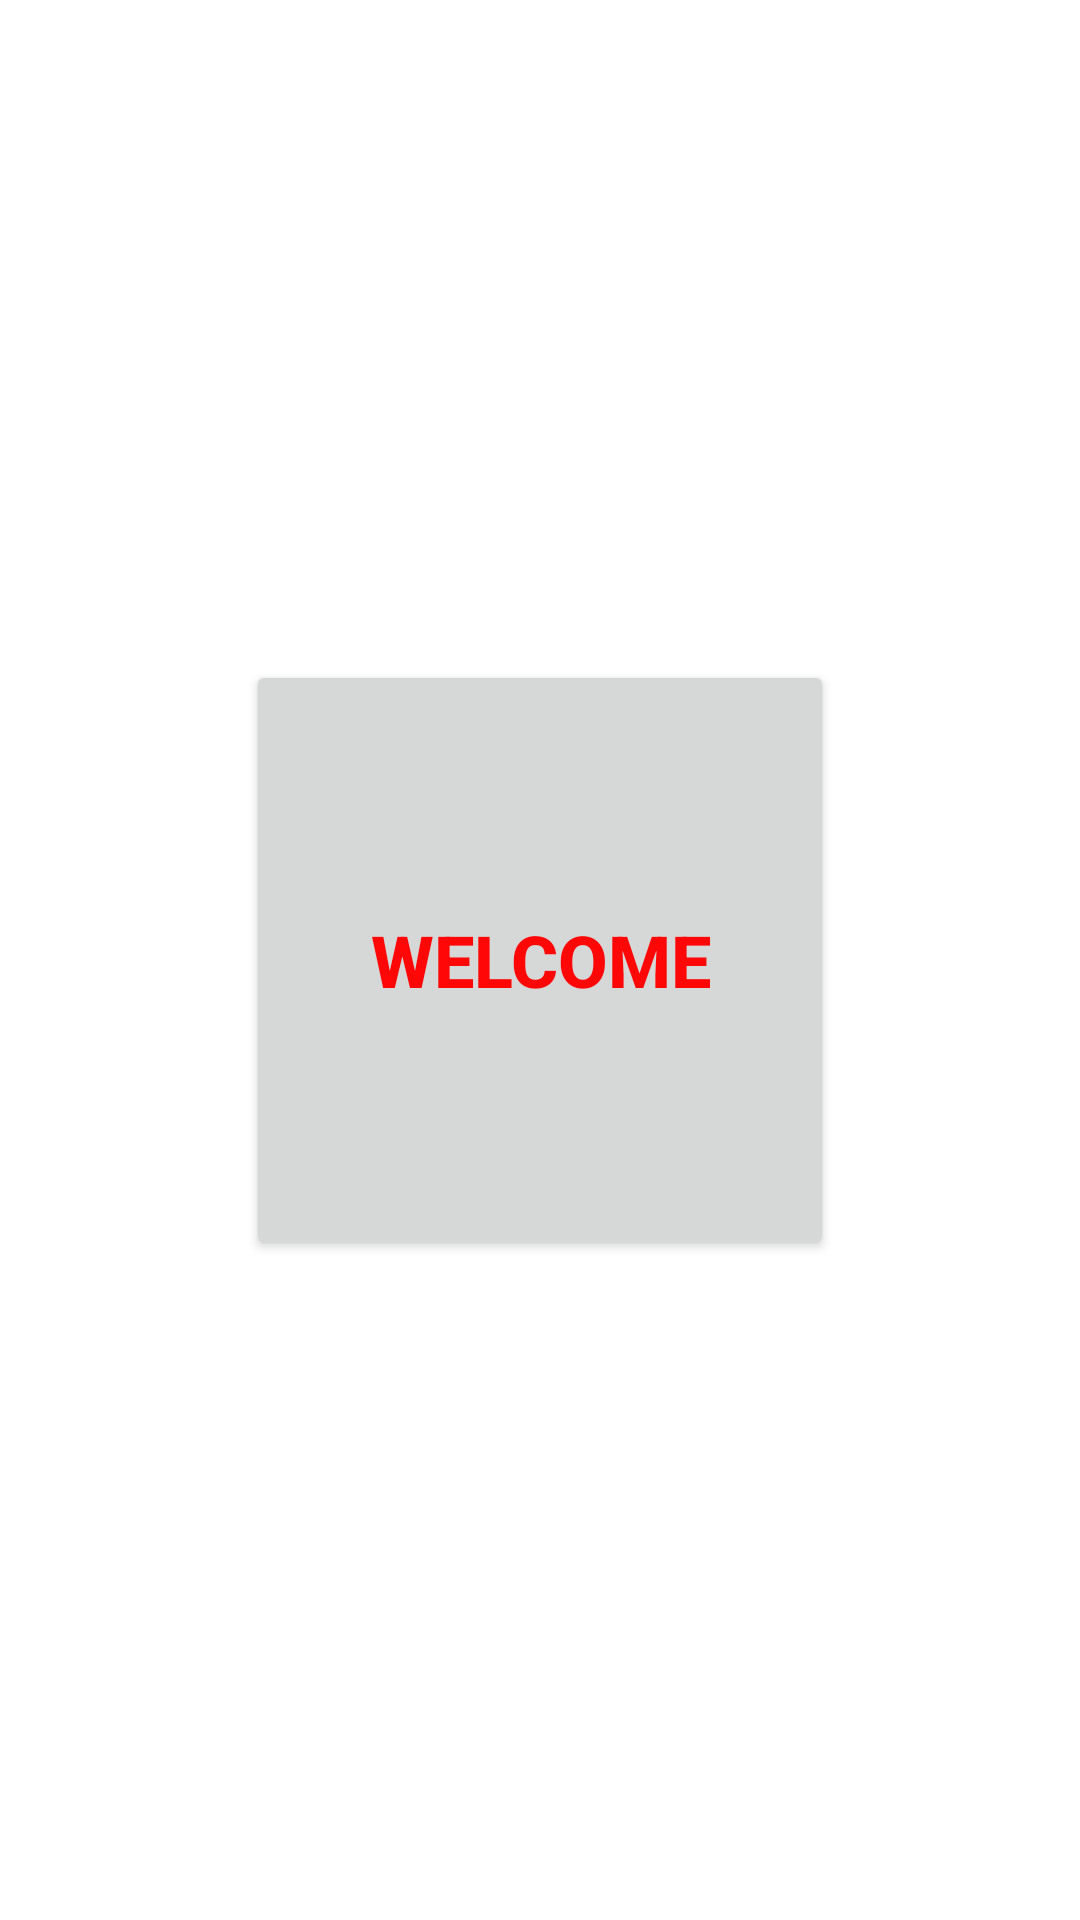

The Android layout XML behind this screen, and the referenced resources:
<!-- AndroidManifest.xml: application theme Theme.Calculator -->
<!-- res/layout/activity_splash_screen.xml -->
<?xml version="1.0" encoding="utf-8"?>
<androidx.constraintlayout.widget.ConstraintLayout xmlns:android="http://schemas.android.com/apk/res/android"
    xmlns:app="http://schemas.android.com/apk/res-auto"
    xmlns:tools="http://schemas.android.com/tools"
    android:layout_width="match_parent"
    android:layout_height="match_parent"
    tools:context=".SplashScreen">

    <Button
        android:id="@+id/button"
        android:layout_width="196dp"
        android:layout_height="200dp"
        android:text="welcome"
        android:textColor="#FF0707"
        android:textSize="24sp"
        android:textStyle="bold"
        app:layout_constraintBottom_toBottomOf="parent"
        app:layout_constraintEnd_toEndOf="parent"
        app:layout_constraintHorizontal_bias="0.5"
        app:layout_constraintStart_toStartOf="parent"
        app:layout_constraintTop_toTopOf="parent" />
</androidx.constraintlayout.widget.ConstraintLayout>
<!-- resources referenced by this layout -->
<resources>
  <style name="Theme.Calculator" parent="Theme.MaterialComponents.DayNight.DarkActionBar">
          
          <item name="colorPrimary">@color/purple_500</item>
          <item name="colorPrimaryVariant">@color/purple_500</item>
          <item name="colorOnPrimary">@color/purple_500</item>
          
          <item name="colorSecondary">@color/teal_200</item>
          <item name="colorSecondaryVariant">@color/teal_700</item>
          <item name="colorOnSecondary">@color/purple_500</item>
          
          <item name="android:statusBarColor" tools:targetApi="l">?attr/colorPrimaryVariant</item>
          
      </style>
  <!-- not gathered from this repository: default colours our renderer supplied (Android Studio template values) -->
  <color name="purple_500">#FF6200EE</color>
  <color name="teal_200">#FF03DAC5</color>
  <color name="teal_700">#FF018786</color>
</resources>
